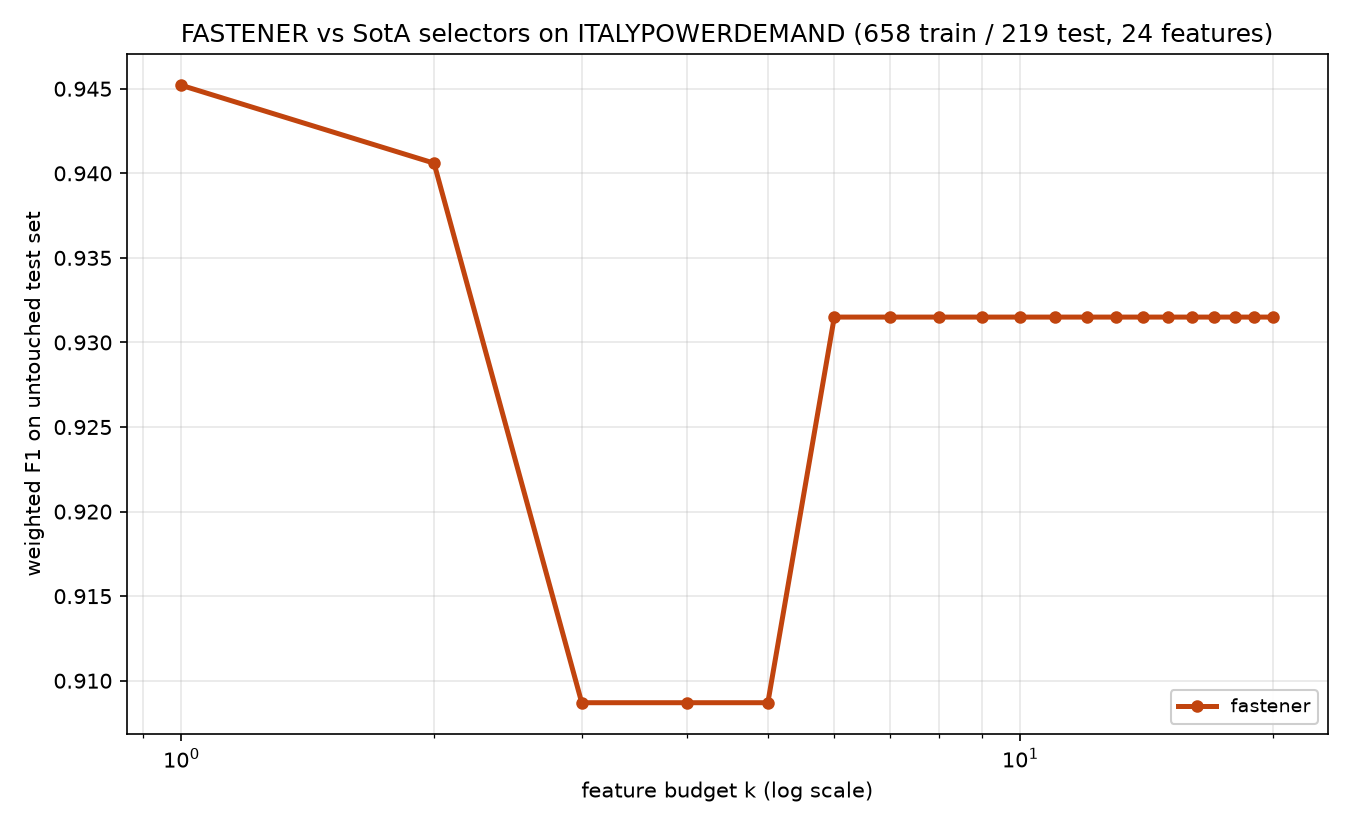

Data behind this chart, as committed beside it:
method, algorithm_id, seed, budget_k, n_features_used, val_f1, test_f1, test_accuracy, test_balanced_accuracy
fastener, fastener@f7f475c+b7e724d#e357, 1999, 1, 1, 0.9543, 0.9452, 0.9452, 0.9452
fastener, fastener@f7f475c+b7e724d#e357, 1999, 2, 2, 0.968, 0.9406, 0.9406, 0.9407
fastener, fastener@f7f475c+b7e724d#e357, 1999, 3, 3, 0.9772, 0.9087, 0.9087, 0.9087
fastener, fastener@f7f475c+b7e724d#e357, 1999, 4, 3, 0.9772, 0.9087, 0.9087, 0.9087
fastener, fastener@f7f475c+b7e724d#e357, 1999, 5, 3, 0.9772, 0.9087, 0.9087, 0.9087
fastener, fastener@f7f475c+b7e724d#e357, 1999, 6, 6, 0.9817, 0.9315, 0.9315, 0.9315
fastener, fastener@f7f475c+b7e724d#e357, 1999, 7, 6, 0.9817, 0.9315, 0.9315, 0.9315
fastener, fastener@f7f475c+b7e724d#e357, 1999, 8, 6, 0.9817, 0.9315, 0.9315, 0.9315
fastener, fastener@f7f475c+b7e724d#e357, 1999, 9, 6, 0.9817, 0.9315, 0.9315, 0.9315
fastener, fastener@f7f475c+b7e724d#e357, 1999, 10, 6, 0.9817, 0.9315, 0.9315, 0.9315
fastener, fastener@f7f475c+b7e724d#e357, 1999, 11, 6, 0.9817, 0.9315, 0.9315, 0.9315
fastener, fastener@f7f475c+b7e724d#e357, 1999, 12, 6, 0.9817, 0.9315, 0.9315, 0.9315
fastener, fastener@f7f475c+b7e724d#e357, 1999, 13, 6, 0.9817, 0.9315, 0.9315, 0.9315
fastener, fastener@f7f475c+b7e724d#e357, 1999, 14, 6, 0.9817, 0.9315, 0.9315, 0.9315
fastener, fastener@f7f475c+b7e724d#e357, 1999, 15, 6, 0.9817, 0.9315, 0.9315, 0.9315
fastener, fastener@f7f475c+b7e724d#e357, 1999, 16, 6, 0.9817, 0.9315, 0.9315, 0.9315
fastener, fastener@f7f475c+b7e724d#e357, 1999, 17, 6, 0.9817, 0.9315, 0.9315, 0.9315
fastener, fastener@f7f475c+b7e724d#e357, 1999, 18, 6, 0.9817, 0.9315, 0.9315, 0.9315
fastener, fastener@f7f475c+b7e724d#e357, 1999, 19, 6, 0.9817, 0.9315, 0.9315, 0.9315
fastener, fastener@f7f475c+b7e724d#e357, 1999, 20, 6, 0.9817, 0.9315, 0.9315, 0.9315
